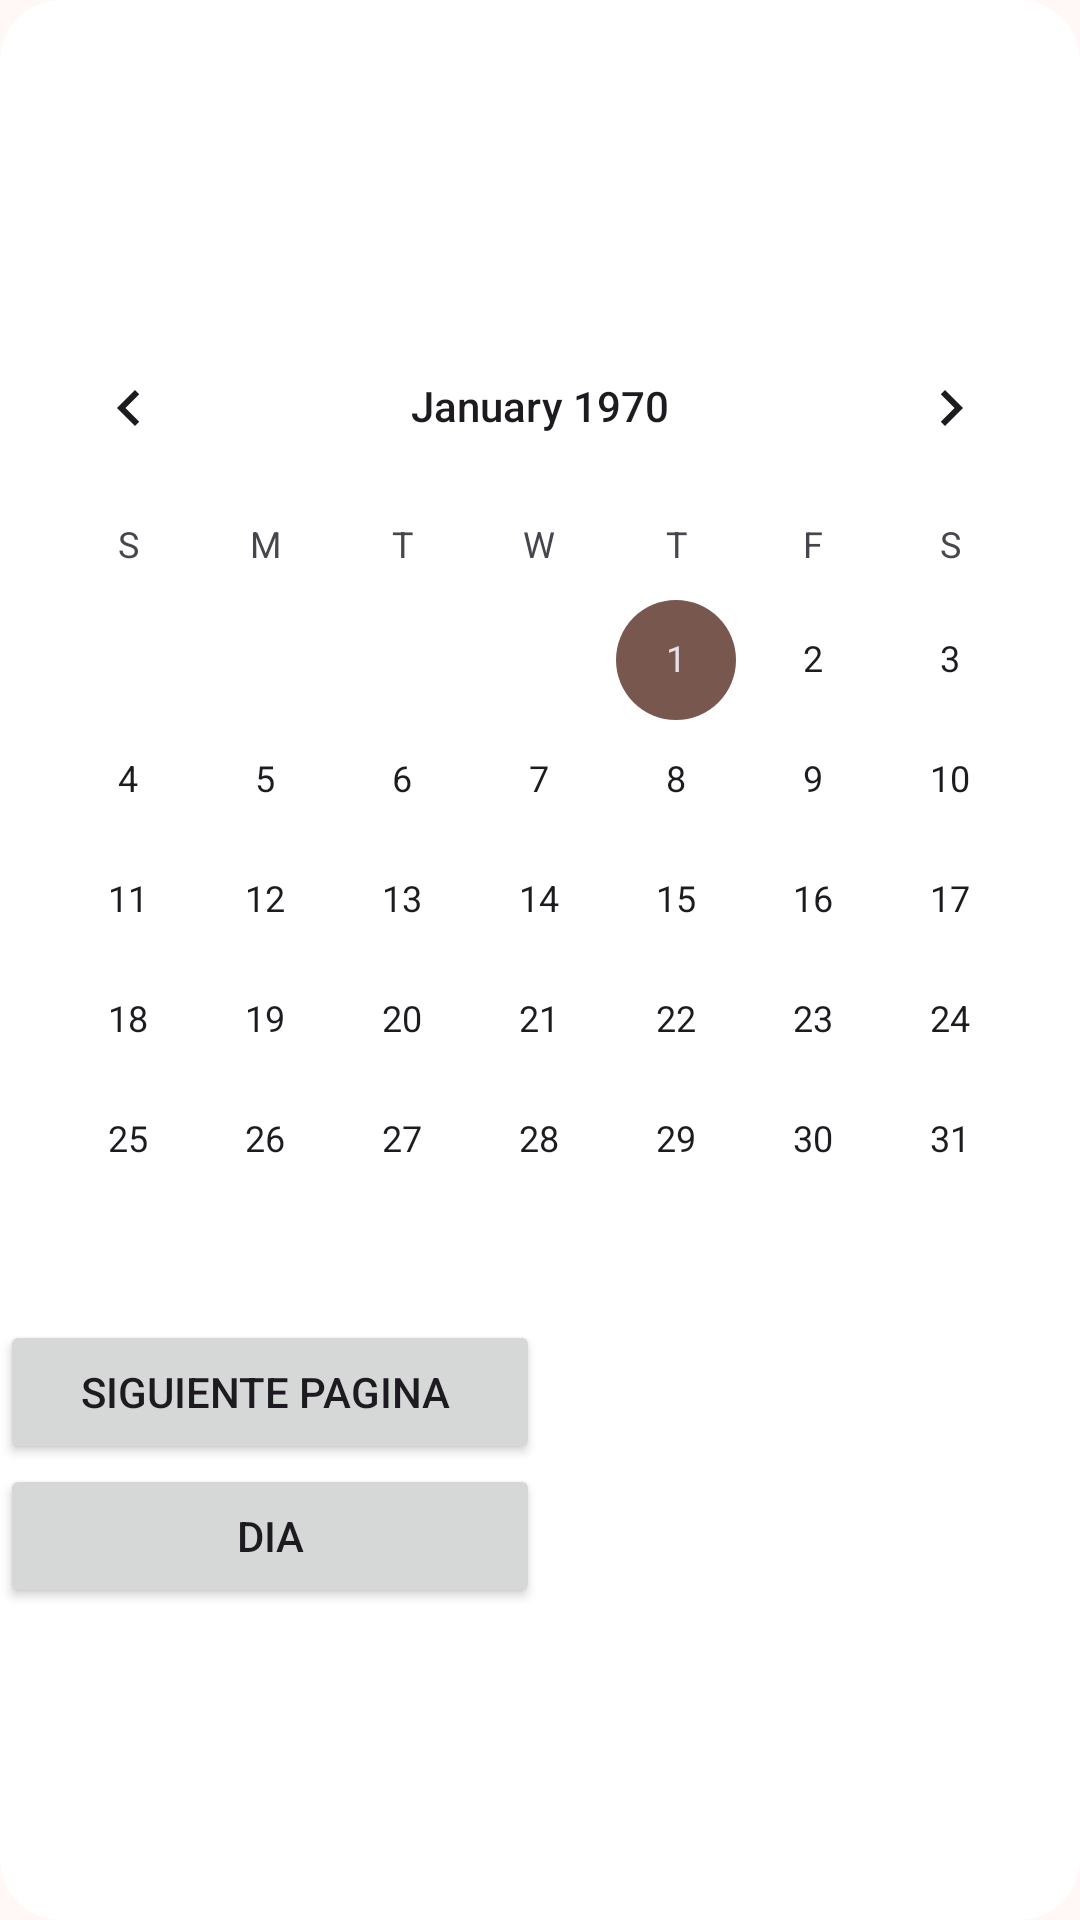

Write the Android layout XML for this screen, with the resource values it uses.
<!-- AndroidManifest.xml: application theme Theme.MyApp -->
<!-- res/layout/activity_main2.xml -->
<?xml version="1.0" encoding="utf-8"?>
<LinearLayout xmlns:android="http://schemas.android.com/apk/res/android"
    xmlns:app="http://schemas.android.com/apk/res-auto"
    xmlns:tools="http://schemas.android.com/tools"
    android:id="@+id/main"
    android:orientation="vertical"
    android:layout_width="match_parent"
    android:background="@drawable/border"
    android:layout_height="match_parent"
    tools:context=".MainActivity2">

    <TextView
        android:id="@+id/textView"
        android:layout_width="match_parent"
        android:layout_height="102dp"
        android:fontFamily="sans-serif-condensed-medium"
         />

    <CalendarView
        android:id="@+id/calendar"
        android:layout_width="match_parent"
        android:layout_height="wrap_content"
        android:background="@drawable/border"
        tools:layout_editor_absoluteX="300dp"
        tools:layout_editor_absoluteY="180dp" />

    <Button
        android:id="@+id/btns3"
        android:layout_width="180dp"
        android:layout_height="wrap_content"
        android:text="siguiente pagina " />

    <Button
        android:id="@+id/btn"
        android:layout_width="180dp"
        android:layout_height="wrap_content"

        android:text="dia"

        tools:layout_editor_absoluteX="62dp"

        tools:layout_editor_absoluteY="528dp" />
</LinearLayout>
<!-- resources referenced by this layout -->
<resources>
  <!-- drawable border (drawable) -->
  <shape xmlns:android="http://schemas.android.com/apk/res/android"
      android:shape="rectangle">
      <solid android:color="@android:color/white" />
      <stroke android:width="1dip" android:color=" #FFFFFF" />
      <corners android:radius="20dp" />
  </shape>
  <style name="Theme.MyApp" parent="Base.Theme.MyApp" />
  <color name="md_theme_primary">#8F4C38</color>
  <color name="md_theme_onPrimary">#FFFFFF</color>
  <color name="md_theme_primaryContainer">#FFDBD1</color>
  <color name="md_theme_onPrimaryContainer">#3A0B01</color>
  <color name="md_theme_secondary">#77574E</color>
  <color name="md_theme_onSecondary">#FFFFFF</color>
  <color name="md_theme_secondaryContainer">#FFDBD1</color>
  <color name="md_theme_onSecondaryContainer">#2C150F</color>
  <color name="md_theme_tertiary">#6C5D2F</color>
  <color name="md_theme_onTertiary">#FFFFFF</color>
  <color name="md_theme_tertiaryContainer">#F5E1A7</color>
  <color name="md_theme_onTertiaryContainer">#231B00</color>
  <color name="md_theme_error">#BA1A1A</color>
  <color name="md_theme_onError">#FFFFFF</color>
  <color name="md_theme_errorContainer">#FFDAD6</color>
  <color name="md_theme_onErrorContainer">#410002</color>
  <color name="md_theme_background">#FFF8F6</color>
  <color name="md_theme_onBackground">#231917</color>
  <color name="md_theme_surface">#FFF8F6</color>
  <color name="md_theme_onSurface">#231917</color>
  <color name="md_theme_surfaceVariant">#F5DED8</color>
  <color name="md_theme_onSurfaceVariant">#53433F</color>
  <color name="md_theme_outline">#85736E</color>
  <color name="md_theme_outlineVariant">#D8C2BC</color>
  <color name="md_theme_inverseSurface">#392E2B</color>
  <color name="md_theme_inverseOnSurface">#FFEDE8</color>
  <color name="md_theme_inversePrimary">#FFB5A0</color>
  <color name="md_theme_primaryFixed">#FFDBD1</color>
  <color name="md_theme_onPrimaryFixed">#3A0B01</color>
  <color name="md_theme_primaryFixedDim">#FFB5A0</color>
  <color name="md_theme_onPrimaryFixedVariant">#723523</color>
  <color name="md_theme_secondaryFixed">#FFDBD1</color>
  <color name="md_theme_onSecondaryFixed">#2C150F</color>
  <color name="md_theme_secondaryFixedDim">#E7BDB2</color>
  <color name="md_theme_onSecondaryFixedVariant">#5D4037</color>
  <color name="md_theme_tertiaryFixed">#F5E1A7</color>
  <color name="md_theme_onTertiaryFixed">#231B00</color>
  <color name="md_theme_tertiaryFixedDim">#D8C58D</color>
  <color name="md_theme_onTertiaryFixedVariant">#534619</color>
  <color name="md_theme_surfaceDim">#E8D6D2</color>
  <color name="md_theme_surfaceBright">#FFF8F6</color>
  <color name="md_theme_surfaceContainerLowest">#FFFFFF</color>
  <color name="md_theme_surfaceContainerLow">#FFF1ED</color>
  <color name="md_theme_surfaceContainer">#FCEAE5</color>
  <color name="md_theme_surfaceContainerHigh">#F7E4E0</color>
  <color name="md_theme_surfaceContainerHighest">#F1DFDA</color>
</resources>
